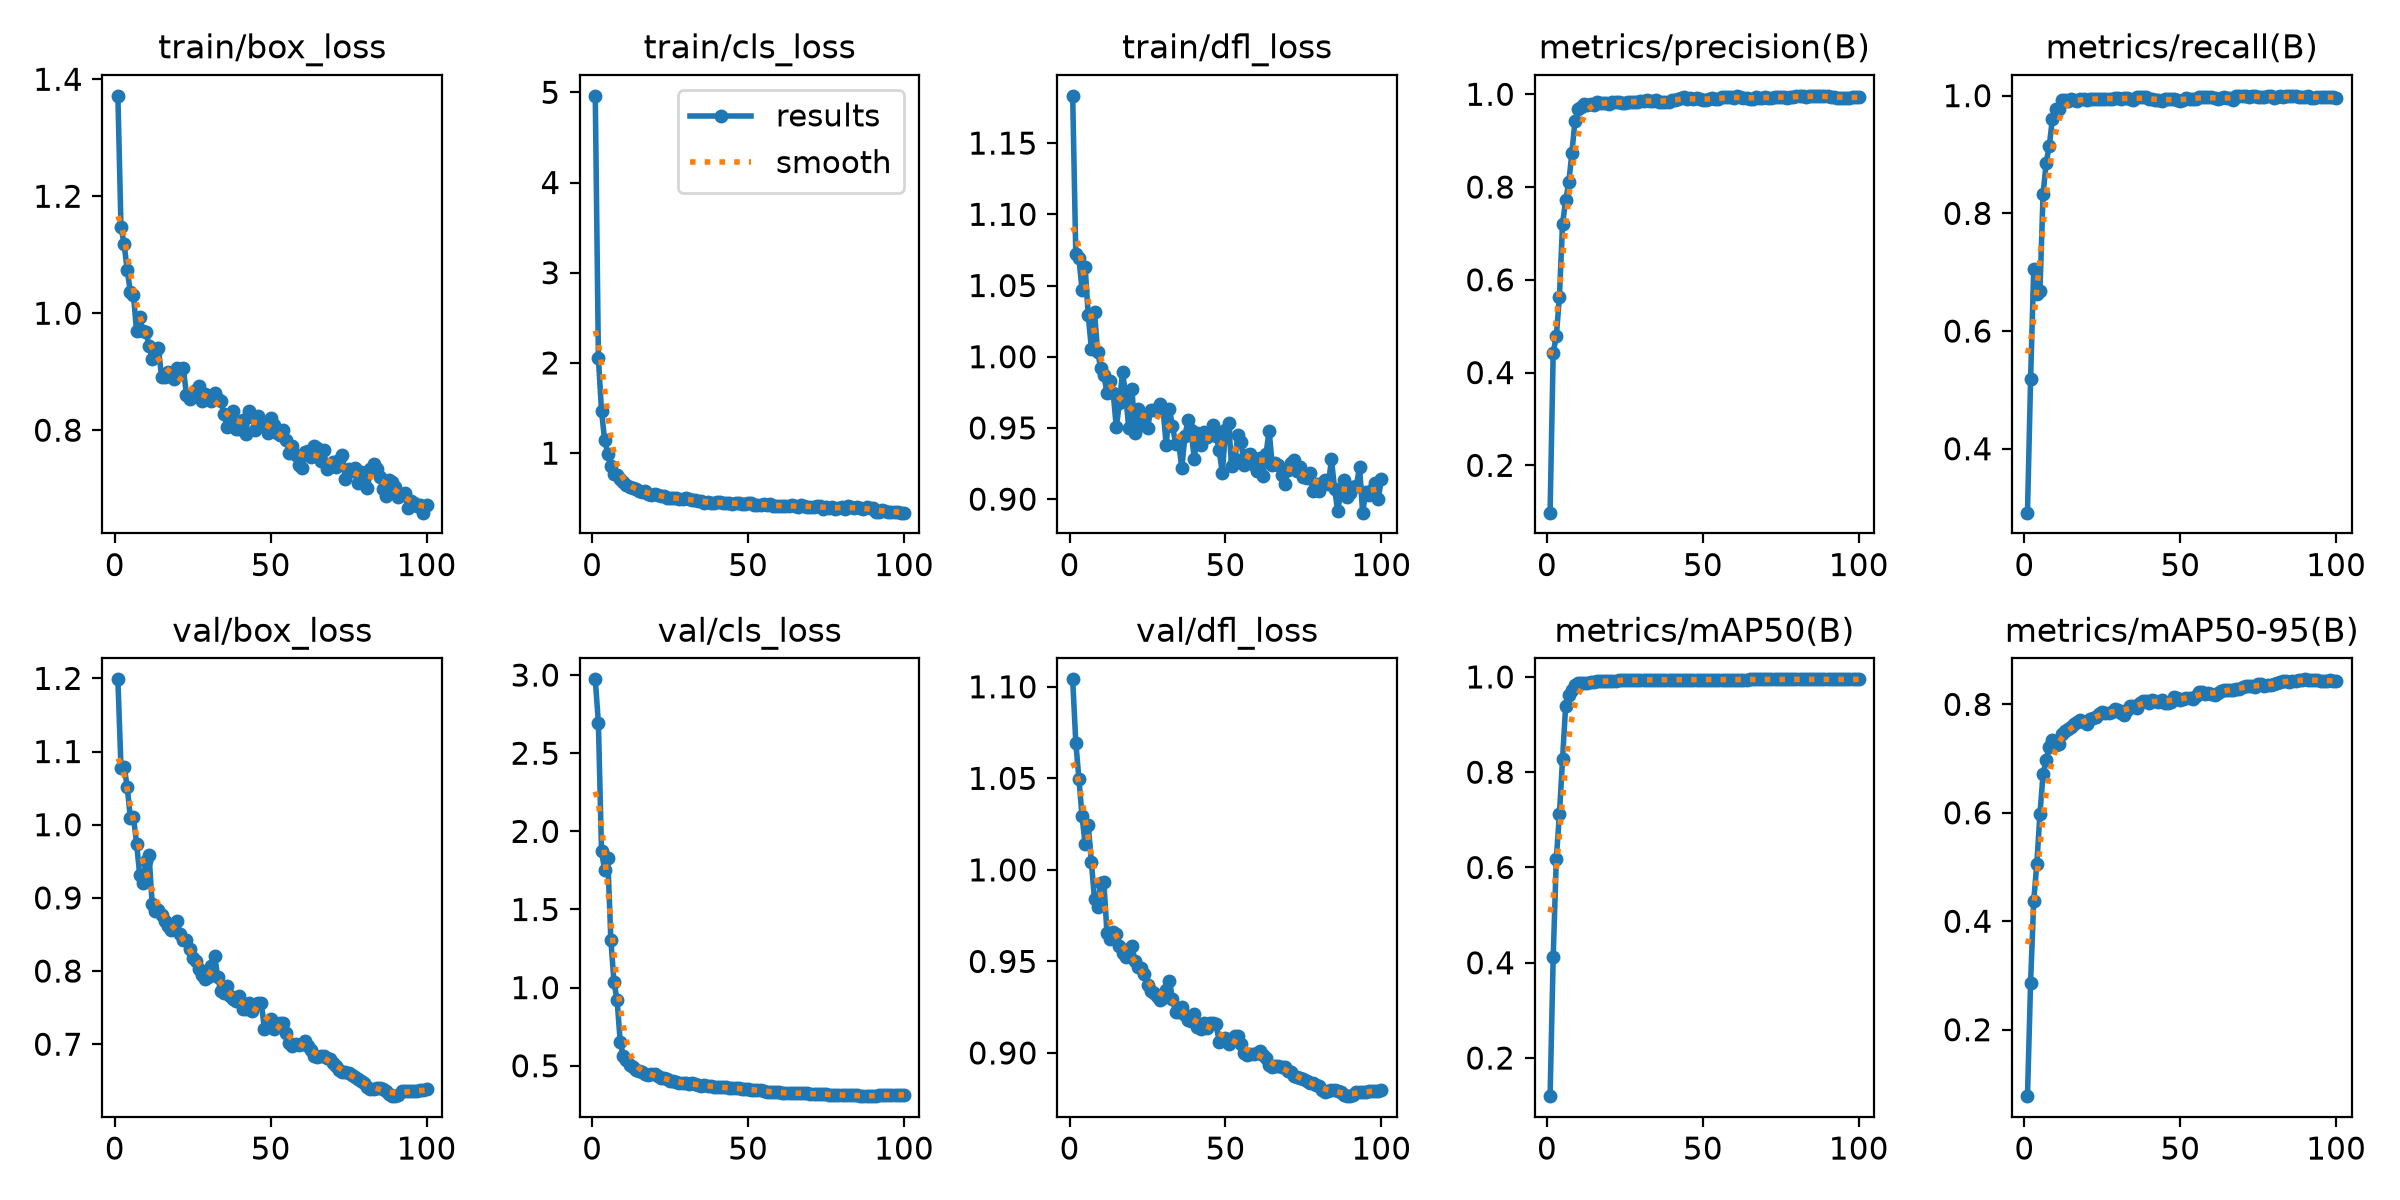

Data behind this chart, as committed beside it:
epoch, time, train/box_loss, train/cls_loss, train/dfl_loss, metrics/precision(B), metrics/recall(B), metrics/mAP50(B), metrics/mAP50-95(B), val/box_loss, val/cls_loss, val/dfl_loss, lr/pg0, lr/pg1, lr/pg2
1, 2.806, 1.372, 4.961, 1.183, 0.098, 0.2914, 0.12, 0.07747, 1.199, 2.973, 1.104, 8e-06, 8e-06, 0.09201
2, 5.513, 1.147, 2.054, 1.072, 0.4431, 0.5181, 0.4121, 0.287, 1.078, 2.693, 1.07, 1.68317e-05, 1.68317e-05, 0.08302
3, 7.902, 1.118, 1.466, 1.069, 0.4786, 0.7048, 0.6187, 0.4375, 1.08, 1.873, 1.05, 2.54852e-05, 2.54852e-05, 0.07403
4, 10.17, 1.073, 1.146, 1.047, 0.5634, 0.6637, 0.7123, 0.5062, 1.052, 1.751, 1.029, 3.39605e-05, 3.39605e-05, 0.06503
5, 12.29, 1.037, 0.9955, 1.063, 0.721, 0.6684, 0.8278, 0.5983, 1.01, 1.829, 1.014, 4.22576e-05, 4.22576e-05, 0.05604
6, 14.33, 1.031, 0.8589, 1.029, 0.7713, 0.8323, 0.9397, 0.6712, 1.01, 1.306, 1.024, 5.03765e-05, 5.03765e-05, 0.04705
7, 16.35, 0.9688, 0.7746, 1.006, 0.8098, 0.8864, 0.9626, 0.6982, 0.9741, 1.036, 1.004, 5.83172e-05, 5.83172e-05, 0.03806
8, 18.49, 0.9935, 0.7577, 1.031, 0.8743, 0.915, 0.973, 0.721, 0.9314, 0.9202, 0.984, 6.60797e-05, 6.60797e-05, 0.02907
9, 20.47, 0.9704, 0.71, 1.003, 0.9434, 0.9611, 0.9822, 0.7348, 0.9199, 0.6531, 0.9796, 7.3664e-05, 7.3664e-05, 0.02007
10, 22.4, 0.9673, 0.6753, 0.992, 0.9679, 0.9772, 0.9864, 0.7255, 0.9506, 0.5633, 0.9928, 8.10701e-05, 8.10701e-05, 0.01108
11, 24.33, 0.9447, 0.6444, 0.9871, 0.9727, 0.9774, 0.9873, 0.726, 0.9586, 0.5399, 0.9933, 8.8298e-05, 8.8298e-05, 0.002088
12, 26.25, 0.9223, 0.628, 0.9748, 0.978, 0.9922, 0.9872, 0.7454, 0.8922, 0.5069, 0.9655, 8.911e-05, 8.911e-05, 8.911e-05
13, 28.18, 0.9316, 0.6087, 0.9832, 0.9765, 0.9926, 0.9881, 0.7516, 0.882, 0.4951, 0.9625, 8.812e-05, 8.812e-05, 8.812e-05
14, 30.13, 0.9409, 0.6013, 0.9745, 0.9788, 0.9912, 0.9899, 0.754, 0.883, 0.4726, 0.9659, 8.713e-05, 8.713e-05, 8.713e-05
15, 32.07, 0.8917, 0.5762, 0.9504, 0.9773, 0.9936, 0.9903, 0.7581, 0.8769, 0.466, 0.9649, 8.614e-05, 8.614e-05, 8.614e-05
16, 34.03, 0.8908, 0.5698, 0.9677, 0.9832, 0.9926, 0.9907, 0.7632, 0.8685, 0.4607, 0.9582, 8.515e-05, 8.515e-05, 8.515e-05
17, 35.94, 0.8994, 0.5782, 0.9891, 0.9817, 0.9912, 0.9908, 0.7683, 0.862, 0.4486, 0.9548, 8.416e-05, 8.416e-05, 8.416e-05
18, 37.86, 0.8934, 0.5438, 0.9732, 0.9818, 0.9936, 0.9909, 0.7716, 0.8561, 0.443, 0.9526, 8.317e-05, 8.317e-05, 8.317e-05
19, 39.8, 0.8881, 0.5384, 0.9496, 0.9813, 0.9937, 0.9911, 0.7671, 0.8642, 0.4443, 0.9566, 8.218e-05, 8.218e-05, 8.218e-05
20, 41.69, 0.9069, 0.5477, 0.9776, 0.9799, 0.9923, 0.9913, 0.7646, 0.8681, 0.4447, 0.9582, 8.119e-05, 8.119e-05, 8.119e-05
21, 43.54, 0.9011, 0.5408, 0.9461, 0.9824, 0.9946, 0.992, 0.7722, 0.85, 0.4319, 0.9502, 8.02e-05, 8.02e-05, 8.02e-05
22, 45.57, 0.9061, 0.522, 0.9635, 0.9832, 0.9945, 0.9923, 0.7753, 0.8431, 0.4247, 0.9471, 7.921e-05, 7.921e-05, 7.921e-05
23, 47.54, 0.86, 0.5214, 0.9518, 0.9833, 0.9945, 0.9927, 0.7767, 0.8421, 0.4212, 0.9466, 7.822e-05, 7.822e-05, 7.822e-05
24, 49.62, 0.8529, 0.5084, 0.9581, 0.9812, 0.995, 0.9931, 0.7815, 0.8304, 0.4152, 0.943, 7.723e-05, 7.723e-05, 7.723e-05
25, 51.51, 0.8581, 0.5047, 0.9497, 0.9816, 0.995, 0.9934, 0.7862, 0.8175, 0.4043, 0.937, 7.624e-05, 7.624e-05, 7.624e-05
26, 53.44, 0.8679, 0.499, 0.9623, 0.9832, 0.995, 0.9936, 0.7841, 0.8135, 0.4001, 0.9341, 7.525e-05, 7.525e-05, 7.525e-05
27, 55.27, 0.8758, 0.5043, 0.9627, 0.984, 0.995, 0.9937, 0.7846, 0.8035, 0.3965, 0.9325, 7.426e-05, 7.426e-05, 7.426e-05
28, 57.16, 0.8501, 0.4888, 0.9626, 0.9836, 0.995, 0.9935, 0.7866, 0.7951, 0.3923, 0.9312, 7.327e-05, 7.327e-05, 7.327e-05
29, 59.08, 0.8614, 0.4903, 0.9668, 0.9843, 0.9956, 0.9935, 0.7922, 0.7887, 0.3884, 0.9288, 7.228e-05, 7.228e-05, 7.228e-05
30, 61.01, 0.8571, 0.507, 0.9629, 0.986, 0.9956, 0.9933, 0.7899, 0.7921, 0.3868, 0.9298, 7.129e-05, 7.129e-05, 7.129e-05
31, 62.91, 0.85, 0.4873, 0.9378, 0.9854, 0.9942, 0.9932, 0.7844, 0.8068, 0.3852, 0.9346, 7.03e-05, 7.03e-05, 7.03e-05
32, 64.85, 0.8639, 0.478, 0.9631, 0.9868, 0.9955, 0.9936, 0.7797, 0.821, 0.3871, 0.9395, 6.931e-05, 6.931e-05, 6.931e-05
33, 66.73, 0.8532, 0.4837, 0.9517, 0.9859, 0.9954, 0.9938, 0.7895, 0.7925, 0.3821, 0.9293, 6.832e-05, 6.832e-05, 6.832e-05
34, 68.61, 0.8504, 0.4699, 0.9391, 0.9864, 0.9948, 0.9941, 0.7971, 0.7721, 0.3762, 0.9226, 6.733e-05, 6.733e-05, 6.733e-05
35, 70.51, 0.828, 0.4698, 0.9394, 0.9875, 0.9929, 0.9943, 0.7963, 0.7704, 0.3731, 0.9225, 6.634e-05, 6.634e-05, 6.634e-05
36, 72.38, 0.8061, 0.4428, 0.922, 0.983, 0.9977, 0.9941, 0.7935, 0.7791, 0.3763, 0.9251, 6.535e-05, 6.535e-05, 6.535e-05
37, 74.26, 0.8178, 0.4634, 0.9441, 0.9839, 0.9972, 0.9943, 0.8023, 0.7661, 0.3717, 0.9205, 6.436e-05, 6.436e-05, 6.436e-05
38, 76.2, 0.8333, 0.4502, 0.9556, 0.9842, 0.997, 0.9944, 0.8056, 0.7615, 0.3692, 0.9182, 6.337e-05, 6.337e-05, 6.337e-05
39, 78.18, 0.8027, 0.4501, 0.9483, 0.9842, 0.997, 0.9944, 0.8055, 0.7588, 0.3665, 0.9176, 6.238e-05, 6.238e-05, 6.238e-05
40, 80.13, 0.8026, 0.4541, 0.928, 0.9869, 0.9941, 0.9943, 0.8024, 0.766, 0.3664, 0.9211, 6.139e-05, 6.139e-05, 6.139e-05
41, 82, 0.8182, 0.4622, 0.9466, 0.9871, 0.9935, 0.9944, 0.8077, 0.7476, 0.3616, 0.914, 6.04e-05, 6.04e-05, 6.04e-05
42, 83.98, 0.7934, 0.4437, 0.9378, 0.9903, 0.9928, 0.9942, 0.8069, 0.7476, 0.3627, 0.913, 5.941e-05, 5.941e-05, 5.941e-05
43, 85.85, 0.8331, 0.4481, 0.9474, 0.9917, 0.9919, 0.994, 0.8051, 0.7565, 0.3626, 0.9163, 5.842e-05, 5.842e-05, 5.842e-05
44, 87.76, 0.8229, 0.4457, 0.9435, 0.9933, 0.9914, 0.994, 0.8084, 0.7456, 0.3556, 0.9136, 5.743e-05, 5.743e-05, 5.743e-05
45, 89.69, 0.8002, 0.4398, 0.9455, 0.9894, 0.994, 0.9939, 0.8026, 0.7531, 0.3546, 0.9161, 5.644e-05, 5.644e-05, 5.644e-05
46, 91.57, 0.8238, 0.4486, 0.9518, 0.9912, 0.9943, 0.9942, 0.8022, 0.756, 0.3566, 0.9163, 5.545e-05, 5.545e-05, 5.545e-05
47, 93.45, 0.8152, 0.4436, 0.9444, 0.9901, 0.9949, 0.9943, 0.8042, 0.7566, 0.3557, 0.9157, 5.446e-05, 5.446e-05, 5.446e-05
48, 95.3, 0.8112, 0.4363, 0.9343, 0.991, 0.9937, 0.9945, 0.8138, 0.7205, 0.3502, 0.906, 5.347e-05, 5.347e-05, 5.347e-05
49, 97.23, 0.7944, 0.4329, 0.9181, 0.9889, 0.9919, 0.9944, 0.8115, 0.7302, 0.3526, 0.9072, 5.248e-05, 5.248e-05, 5.248e-05
50, 99.08, 0.8206, 0.4474, 0.9486, 0.9879, 0.9903, 0.9944, 0.8088, 0.7343, 0.3542, 0.9084, 5.149e-05, 5.149e-05, 5.149e-05
51, 100.9, 0.809, 0.4455, 0.9536, 0.9882, 0.9923, 0.9946, 0.8103, 0.7212, 0.3481, 0.9051, 5.05e-05, 5.05e-05, 5.05e-05
52, 102.9, 0.7954, 0.4271, 0.9229, 0.989, 0.9954, 0.9946, 0.8114, 0.7277, 0.3455, 0.9076, 4.951e-05, 4.951e-05, 4.951e-05
53, 104.7, 0.7911, 0.4284, 0.9279, 0.9914, 0.995, 0.9946, 0.8112, 0.7288, 0.3433, 0.9092, 4.852e-05, 4.852e-05, 4.852e-05
54, 106.6, 0.8005, 0.4287, 0.9448, 0.9897, 0.9948, 0.9945, 0.8094, 0.7289, 0.3422, 0.9094, 4.753e-05, 4.753e-05, 4.753e-05
55, 108.5, 0.784, 0.4338, 0.9399, 0.989, 0.9948, 0.9945, 0.8159, 0.7158, 0.3382, 0.905, 4.654e-05, 4.654e-05, 4.654e-05
56, 110.5, 0.7618, 0.4224, 0.9242, 0.9932, 0.9974, 0.9946, 0.8231, 0.7011, 0.333, 0.8998, 4.555e-05, 4.555e-05, 4.555e-05
57, 112.4, 0.773, 0.4368, 0.9307, 0.9934, 0.9976, 0.9944, 0.8231, 0.6976, 0.333, 0.8988, 4.456e-05, 4.456e-05, 4.456e-05
58, 114.3, 0.7575, 0.4168, 0.9319, 0.9934, 0.9975, 0.9944, 0.8196, 0.7004, 0.3325, 0.8997, 4.357e-05, 4.357e-05, 4.357e-05
59, 116.1, 0.741, 0.4194, 0.9238, 0.9932, 0.9978, 0.9944, 0.8203, 0.6992, 0.3312, 0.8992, 4.258e-05, 4.258e-05, 4.258e-05
60, 118, 0.7357, 0.414, 0.9196, 0.9921, 0.9978, 0.9944, 0.8197, 0.7006, 0.329, 0.9001, 4.159e-05, 4.159e-05, 4.159e-05
... 40 more rows
